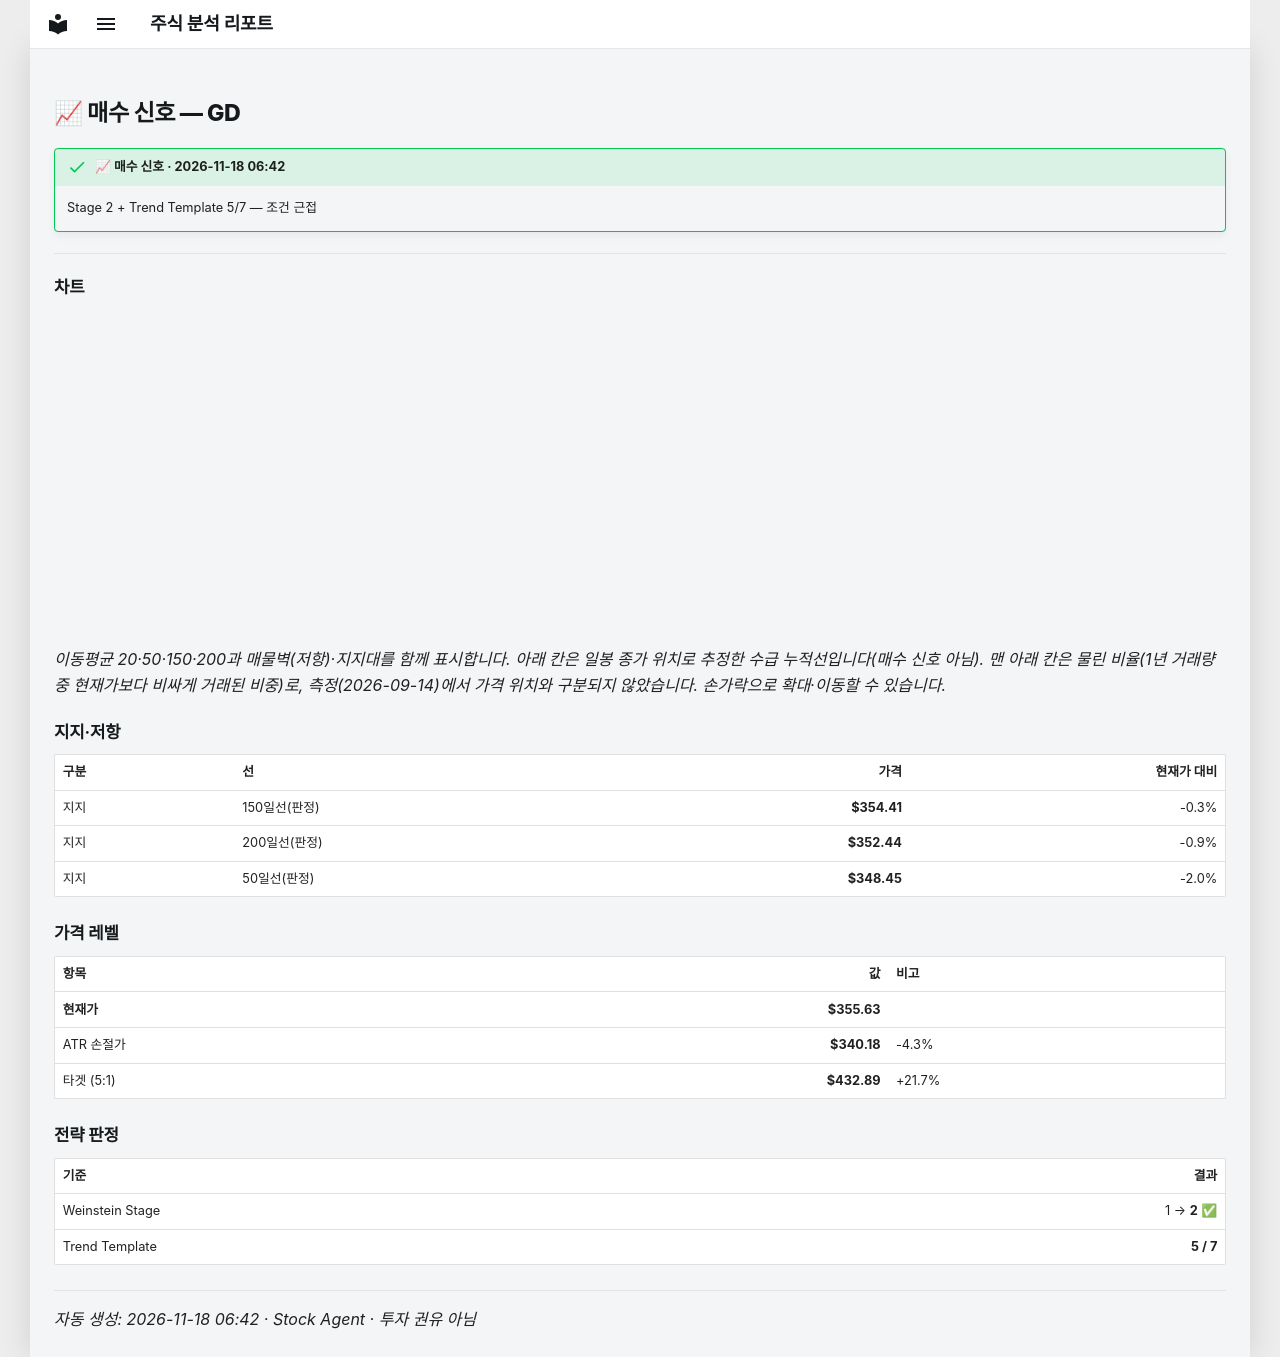

repository: soloandco/stock-reports · page: alerts/20261118-gd-buy_watch/index.html · generator: mkdocs

---
title: "📈 매수 신호 — GD"
ticker: GD
alert: "📈 매수 신호"
created: 2026-11-18
comments: true
---

# 📈 매수 신호 — GD

!!! success "📈 매수 신호 · 2026-11-18 06:42"
    Stage 2 + Trend Template 5/7 — 조건 근접

---

## 차트

<div class="stock-chart" data-src="../charts/20261118-gd-buy_watch.json"></div>

_이동평균 20·50·150·200과 매물벽(저항)·지지대를 함께 표시합니다. 아래 칸은 일봉 종가 위치로 추정한 수급 누적선입니다(매수 신호 아님). 맨 아래 칸은 물린 비율(1년 거래량 중 현재가보다 비싸게 거래된 비중)로, 측정(2026-09-14)에서 가격 위치와 구분되지 않았습니다. 손가락으로 확대·이동할 수 있습니다._

## 지지·저항

| 구분 | 선 | 가격 | 현재가 대비 |
|:-----|:---|-----:|-----------:|
| 지지 | 150일선(판정) | **$354.41** | -0.3% |
| 지지 | 200일선(판정) | **$352.44** | -0.9% |
| 지지 | 50일선(판정) | **$348.45** | -2.0% |

## 가격 레벨

| 항목 | 값 | 비고 |
|:-----|---:|:-----|
| **현재가** | **$355.63** | |
| ATR 손절가 | **$340.18** | -4.3% |
| 타겟 (5:1) | **$432.89** | +21.7% |

## 전략 판정

| 기준 | 결과 |
|:-----|-----:|
| Weinstein Stage | 1 → **2** ✅ |
| Trend Template | **5 / 7** |

---
_자동 생성: 2026-11-18 06:42 · Stock Agent · 투자 권유 아님_
